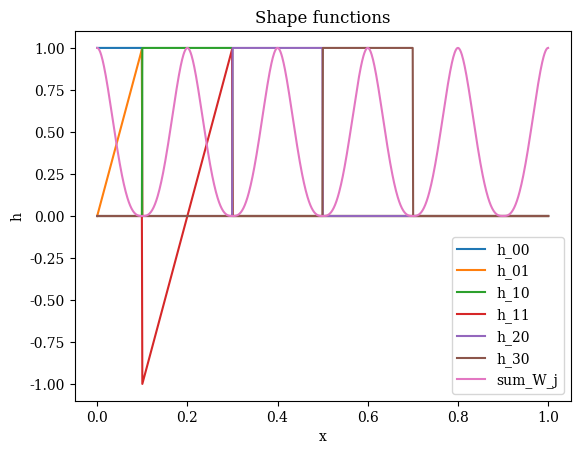
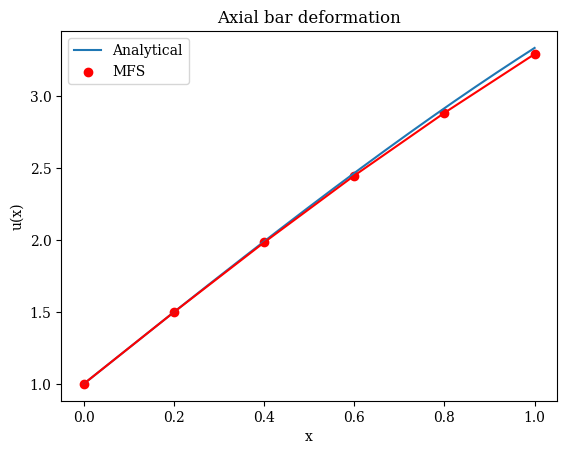

These figures' Python source, in order:
# meshLess_1D v1

# Author(s): Thomas Aston
# Date updated: 02/02/2022

# Main file for solving 1D axial bar problem using MFS

# To do list:
# 
# 
#

import numpy as np
import sympy as sym
from matplotlib import pyplot as plt

##############################################
# PROBLEM DEFINITION
##############################################

# We want to solve Poisson's equation for a 1D bar subjected to distributed axial
# loading. Analytical displacement field is chosen such that the following domain
# properties and boundary values are valid.

### Domain ###
l = 1  # Domain length

### Discretisation ###
N = 6   # Number of nodes 
r = 0.1 # Sphere radius
x = np.linspace(0, l, N) # Generate nodes
print('List of nodal coordinates: ',x)
order = 2 # Number of terms in the local basis (= number of required shape functions)

### BCs ###
u_s = 1 # Essential boundary at x = 0
f_s = 2 # Natural boundary at x = 1

### Analytical displacement field ###
resolution = 1000
dx = l/resolution
X = np.linspace(0,1,resolution)
u_analytical = []
for i in range(0,len(X)):
    u_analytical.append(0.5*(X[i]-(X[i]**3)/3)+2*X[i]+1)


##############################################
# GENERATE SHAPE FUNCTIONS
##############################################

### Initialise empty arrays ###
phi = np.zeros((len(x),resolution)) # Shepard PU functions
W_i = np.zeros((len(x),resolution)) # Weight functions
h = np.zeros((len(x),order,resolution)) # Shape functions

sum_W_j = np.zeros(len(X))
### Generate by looping over nodes ###
for i in range(N): 
    # print('Current node:', x[i])
    for a in range(len(X)):         
        # Calculate the normalised distance from node i 
        s = np.abs(X[a] - x[i])/r
    
        # Calculate W_i
        if s <= 1:
            W_i[i][a] = 1-6*s**2+8*s**3-3*s**4
        else:
            W_i[i][a] = 0

        # Calculate W_j for each of the other nodes
        sum_W_j_a =0
        for j in range(N):
            s_j = np.abs(X[a] - x[j])/r
            
            if s_j<=1:
                W_j = 1-6*s_j**2+8*s_j**3-3*s_j**4
            else:
                W_j = 0

            sum_W_j_a += W_j

        sum_W_j[a] = sum_W_j_a
    
        phi[i][a] = W_i[i][a]/sum_W_j[a]

        # Compute the 2 shape functions
        if order == 2:
            h[i][0][a] = phi[i][a]
            h[i][1][a] = phi[i][a] * (X[a] - x[i])/r
    

# Differentiate the shape functions
dh_dx = np.zeros((len(x),order,resolution))
for i in range(N):
    for j in range(order):
        for a in range(resolution):
            if a == resolution-1:
                dh_dx[i][j][a] = (h[i][j][a] - h[i][j][a-1])/(X[a]-X[a-1])
            else:
                dh_dx[i][j][a] = (h[i][j][a+1] - h[i][j][a])/(X[a+1]-X[a])


##############################################
# ASSEMBLE STIFFNESS MATRIX
##############################################

### Initialise empty arrays ###
K_nested = np.zeros((N,N,order,order)) # Stiffness matrix
K_open = np.zeros((N*order,N*order)) # Unravelled stiffness matrix

### Loop over nodes and DoFs ###
for i in range(N):
    for j in range(N):
        for m in range(order):
            for n in range(order):    
                
                
                # # Loop from x1 to x2 to numerically integrate...
                # for a in range(0, resolution):
                #     if a == 0 or a==resolution:#(resolution/(N-1)):
                #         f_x = dh_dx[i][m][a] * dh_dx[j][n][a]
                #     else:
                #         f_x = 2*dh_dx[i][m][a] * dh_dx[j][n][a]

                K_nested[i][j][m][n] = np.trapz(dh_dx[i][m][:] * dh_dx[j][n][:], x=None, dx=dx)
                
                K_open[order*i:order+order*i,order*j:order+order*j] = K_nested[i,j,:,:]


##############################################
# IMPLEMENT BOUNDARY CONDITIONS
##############################################

f_Im = np.zeros((N, order))
fHat_Im = np.zeros((N,order))
KU_ImJn = np.zeros((N,N,order,order))
KU_ImJn_open = np.zeros((N*order,N*order))

for i in range(N):
    for m in range(order):
        
        f_Im[i][m] = np.trapz(X[:]*h[i,m,:], x=None, dx=dx)
        # else:
        #     f_Im[i][m] = 0

        # Evaluate fHat_Im 
        if i==N-1: # node is on neumann boundary
            fHat_Im[i][m] = f_s * h[i][m][resolution-1]
        elif i==0: # node is on dirichlet boundary
            
            fU_Im = u_s*dh_dx[i][m][0]
            # print(fU_Im)
            fHat_Im[i][m] =  fU_Im
            
            for j in range(N):
                for n in range(order):
                    KU_ImJn[i][j][m][n] = -((h[i][m][1]*h[j][n][1] - h[i][m][0]*h[j][n][0]))/(X[1]-X[0])
                    KU_ImJn_open[order*i:order+order*i,order*j:order+order*j] = KU_ImJn[i,j,:,:]
        else: 
            fHat_Im[i][m] = 0


##############################################
# SOLVE SYSTEM OF EQUATIONS
##############################################
K_open = K_open-KU_ImJn_open
f = f_Im + fHat_Im
# f = x
f = np.ravel(f)

K_ff = K_open[order:,order:]
f_f = f[order:]
K_fr = K_open[order:,0:order]
if order == 2:
    q_r = [u_s, 0]

F = f_f-(K_fr @ q_r)
q_f = np.linalg.solve(K_ff,F)
# print(q_f)

u_f=[]
for i in range(0,len(q_f),2):
    # print('q:',q_f[i])
    # print('adding:',)
    u_f.append(q_f[i]+q_f[i+1])

# # u_f=[]
# u_f = q_f[0::order]
u = np.insert(u_f,0,u_s)


##############################################
# PLOT RESULTS
##############################################
ax2 = plt.axes
plt.rcParams["font.family"] = "serif"
plt.rcParams["mathtext.fontset"] = "dejavuserif"
plt.title('Shape functions')

plt.plot(X,h[0,0,:], label='h_00')
plt.plot(X,h[0,1,:], label='h_01')
plt.plot(X,h[1,0,:], label='h_10')
plt.plot(X,h[1,1,:], label='h_11')
plt.plot(X,h[2,0,:], label='h_20')
# plt.plot(X,h[2,1,:], label='h_21')
plt.plot(X,h[3,0,:], label='h_30')
# plt.plot(X,h[3,1,:], label='h_31')
# plt.plot(X,h[4,0,:], label='h_40')
# plt.plot(X,h[5,0,:], label='h_50')
plt.plot(X,sum_W_j, label='sum_W_j')


plt.legend()
plt.xlabel("x")
plt.ylabel("h")
plt.show()


ax3 = plt.axes
plt.rcParams["font.family"] = "serif"
plt.rcParams["mathtext.fontset"] = "dejavuserif"
plt.title('Axial bar deformation')
plt.plot(X,u_analytical,label='Analytical')
plt.scatter(x,u,color='r',label='MFS')
plt.plot(x,u,color='r')
plt.legend()
plt.xlabel("x")
plt.ylabel("u(x)")
plt.show()
